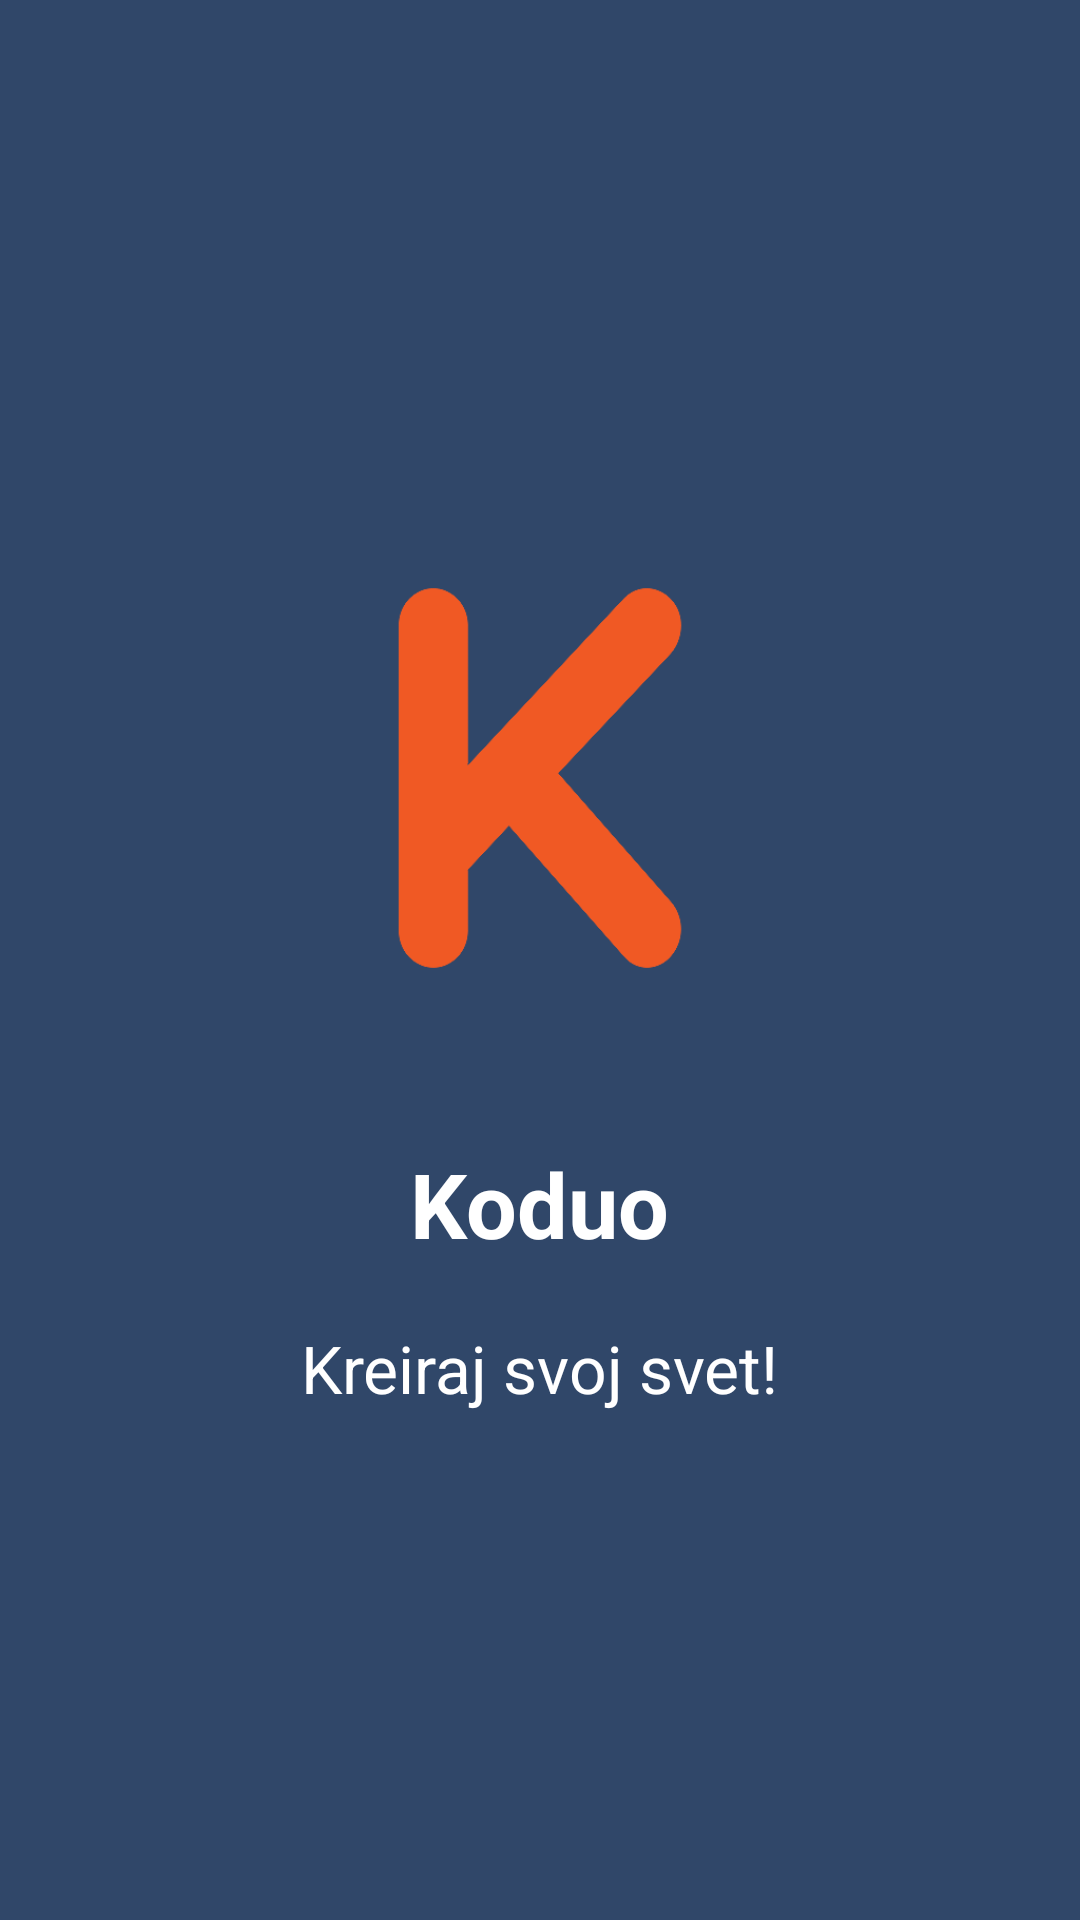

Reconstruct the res/layout file that produces this screen, plus the resources it refers to.
<!-- AndroidManifest.xml: application theme AppTheme -->
<!-- res/layout/welcome_slide1.xml -->
<?xml version="1.0" encoding="utf-8"?>
<RelativeLayout xmlns:android="http://schemas.android.com/apk/res/android"
    xmlns:app="http://schemas.android.com/apk/res-auto"
    android:layout_width="match_parent"
    android:layout_height="match_parent"
    android:background="@color/bg_screen1">

    <LinearLayout
        android:layout_width="wrap_content"
        android:layout_height="wrap_content"
        android:layout_centerInParent="true"
        android:gravity="center_horizontal"
        android:orientation="vertical">

        <ImageView
            android:layout_width="@dimen/img_width_height"
            android:layout_height="@dimen/img_width_height"
            app:srcCompat="@drawable/logo" />

        <TextView
            android:layout_width="wrap_content"
            android:layout_height="wrap_content"
            android:layout_marginTop="32dp"
            android:text="@string/slide_1_title"
            android:textColor="@android:color/white"
            android:textSize="@dimen/slide_title"
            android:textStyle="bold" />

        <TextView
            android:layout_width="wrap_content"
            android:layout_height="wrap_content"
            android:layout_marginTop="20dp"
            android:paddingLeft="@dimen/desc_padding"
            android:paddingRight="@dimen/desc_padding"
            android:text="@string/slide_1_desc"
            android:textColor="@android:color/white"
            android:textSize="22dp"  />

    </LinearLayout>
</RelativeLayout>
<!-- resources referenced by this layout -->
<resources>
  <color name="bg_screen1">#304769</color>
  <dimen name="desc_padding">40dp</dimen>
  <dimen name="img_width_height">180dp</dimen>
  <dimen name="slide_title">30dp</dimen>
  <!-- drawable logo: png bitmap (drawable-xxxhdpi, 27182 bytes) -->
  <string name="slide_1_desc">Kreiraj svoj svet!</string>
  <string name="slide_1_title">Koduo</string>
  <style name="AppTheme" parent="Theme.AppCompat.Light.DarkActionBar">
          
          <item name="colorPrimary">@color/colorPrimary</item>
          <item name="colorPrimaryDark">@color/colorPrimaryDark</item>
          <item name="colorAccent">@color/colorAccent</item>
      </style>
  <color name="colorPrimary">#304769</color>
  <color name="colorPrimaryDark">#304769</color>
  <color name="colorAccent">#f05924</color>
</resources>
